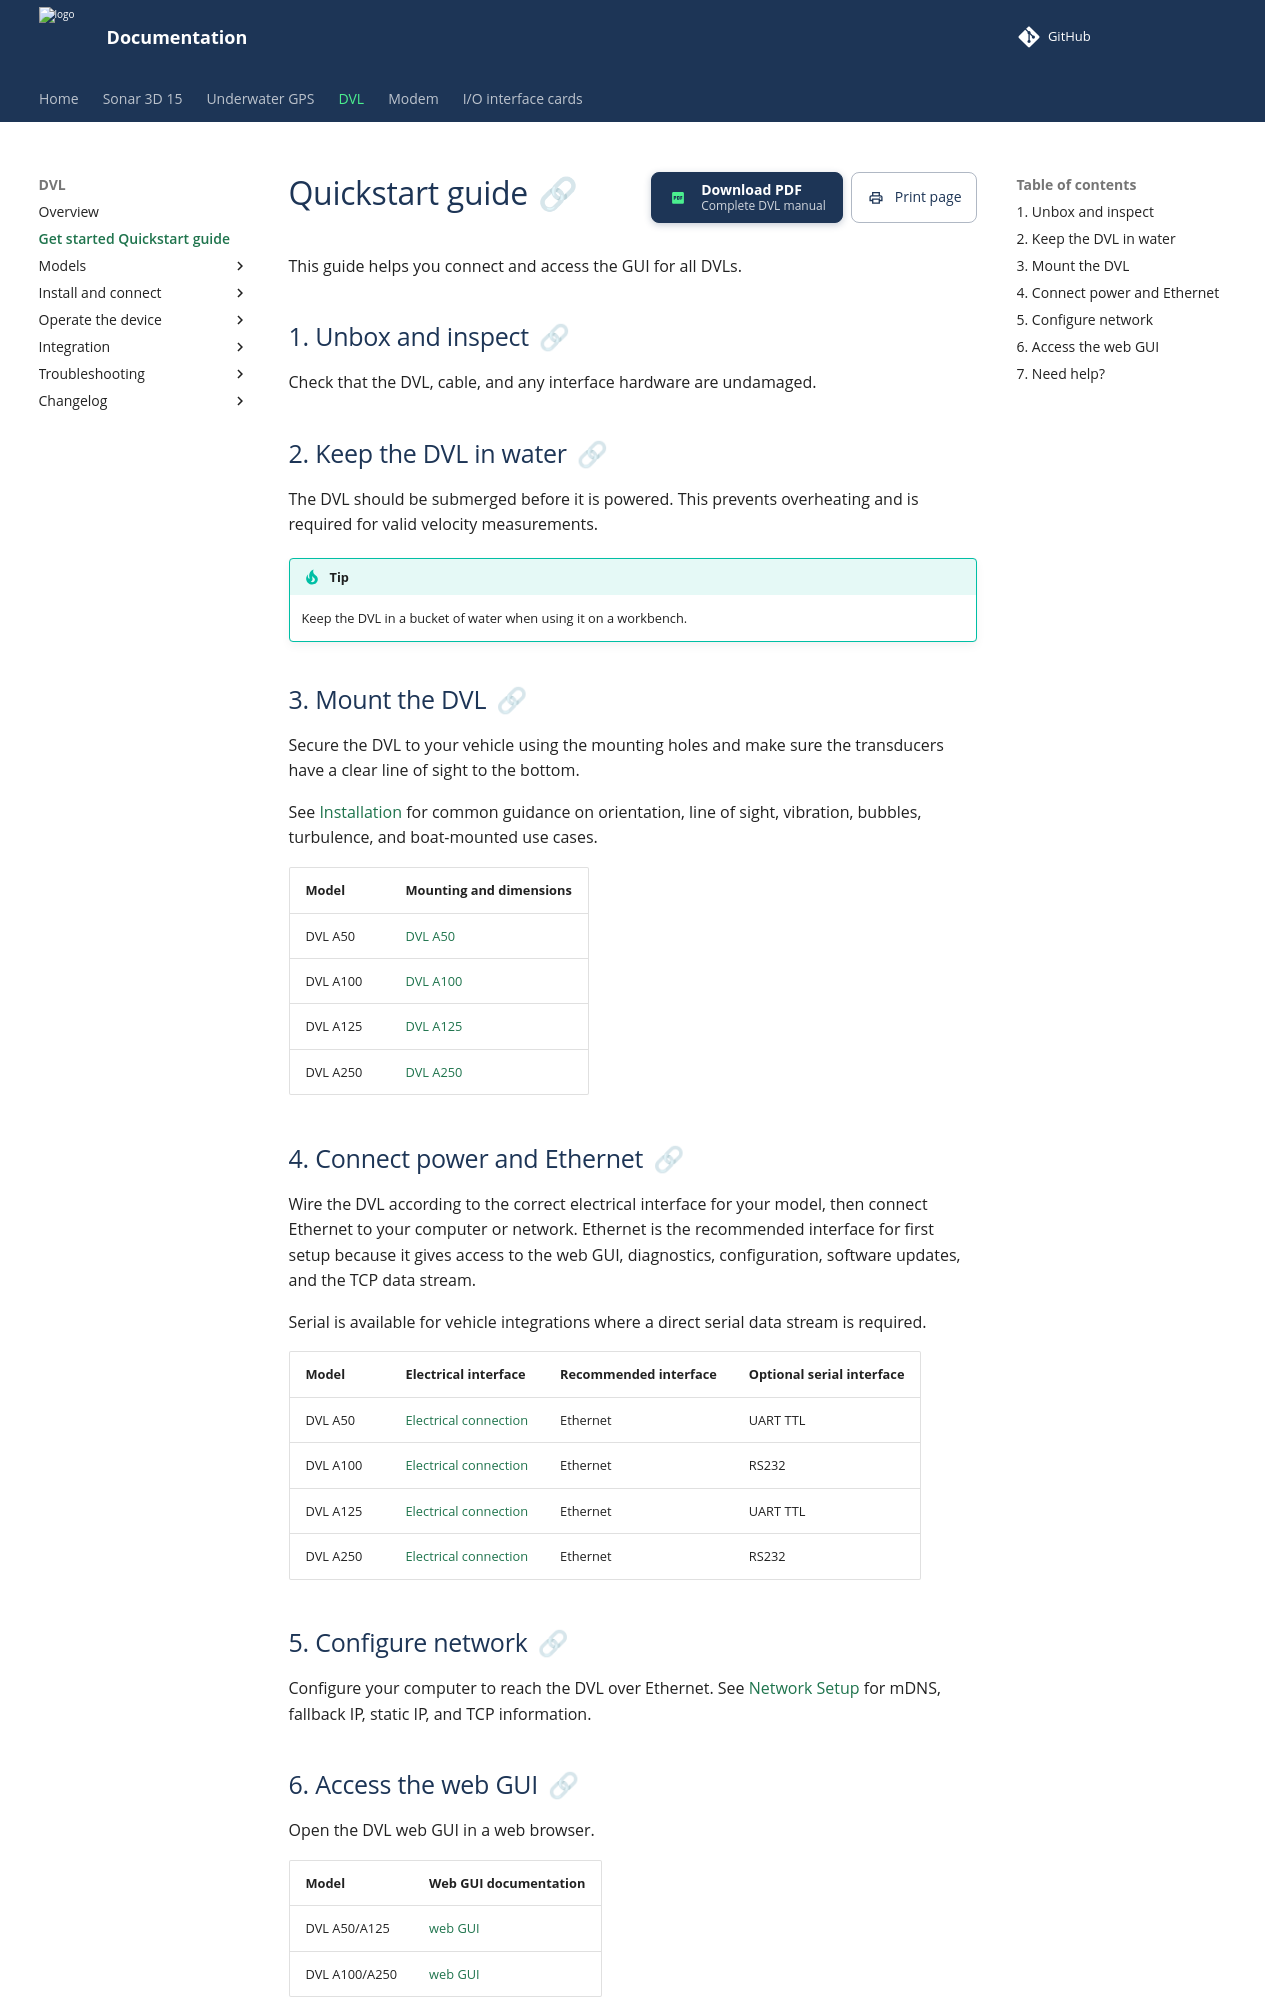

repository: waterlinked/docs · page: dvl/quickstart/index.html · generator: mkdocs

# Quickstart guide

This guide helps you connect and access the GUI for all DVLs.

## 1. Unbox and inspect

Check that the DVL, cable, and any interface hardware are undamaged.

## 2. Keep the DVL in water

The DVL should be submerged before it is powered. This prevents overheating and is required for valid velocity measurements.

!!! tip
    Keep the DVL in a bucket of water when using it on a workbench.

## 3. Mount the DVL

Secure the DVL to your vehicle using the mounting holes and make sure the transducers have a clear line of sight to the bottom.

See [Installation](installation.md) for common guidance on orientation, line of sight, vibration, bubbles, turbulence, and boat-mounted use cases.

| Model | Mounting and dimensions |
| :--- | :--- |
| DVL A50 | [DVL A50](dvl-a50.md) |
| DVL A100 | [DVL A100](dvl-a100.md#dimensions) |
| DVL A125 | [DVL A125](dvl-a125.md) |
| DVL A250 | [DVL A250](dvl-a250.md#dimensions) |

## 4. Connect power and Ethernet

Wire the DVL according to the correct electrical interface for your model, then connect Ethernet to your computer or network. Ethernet is the recommended interface for first setup because it gives access to the web GUI, diagnostics, configuration, software updates, and the TCP data stream.

Serial is available for vehicle integrations where a direct serial data stream is required.

| Model | Electrical interface | Recommended interface | Optional serial interface |
| :--- | :--- | :--- | :--- |
| DVL A50 | [Electrical connection](electrical.md) | Ethernet | UART TTL |
| DVL A100 | [Electrical connection](electrical.md) | Ethernet | RS232 |
| DVL A125 | [Electrical connection](electrical.md) | Ethernet | UART TTL |
| DVL A250 | [Electrical connection](electrical.md) | Ethernet | RS232 |

## 5. Configure network

Configure your computer to reach the DVL over Ethernet. See [Network Setup](networking.md) for mDNS, fallback IP, static IP, and TCP information.
